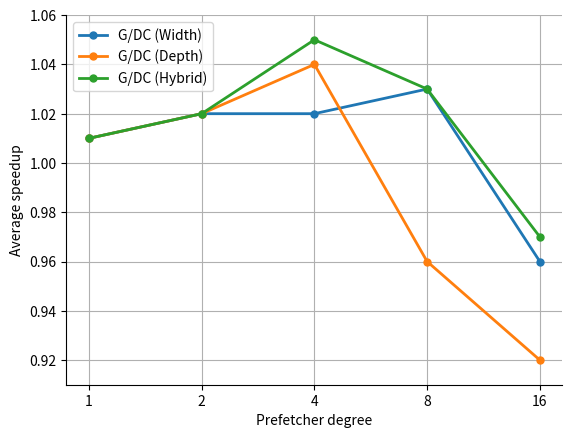

Write the Python code that produced this figure.
import matplotlib as mpl
import matplotlib.pyplot as plt
import numpy as np

x = np.array([1, 2, 4, 8, 16])
y1 = np.array([1.01, 1.02, 1.02, 1.03, 0.96])  # width
y2 = np.array([1.01, 1.02, 1.04, 0.96, 0.92])  # depth
y3 = np.array([1.01, 1.02, 1.05, 1.03, 0.97])  # hybrid


ax = plt.subplot(111)

ax.plot(x, y1, x, y2, x, y3, linewidth="2",
        marker="o", markersize="5")

ax.spines['right'].set_visible(False)
ax.spines['top'].set_visible(False)

plt.xscale('log', base=2)
plt.xticks(x)
ax.get_xaxis().set_major_formatter(mpl.ticker.ScalarFormatter())

plt.ylabel("Average speedup")
plt.xlabel("Prefetcher degree")

plt.ylim(0.91, 1.06)

plt.legend(['G/DC (Width)', 'G/DC (Depth)', 'G/DC (Hybrid)'])

plt.grid()


plt.savefig('speedup.png', dpi=400)
plt.show()
